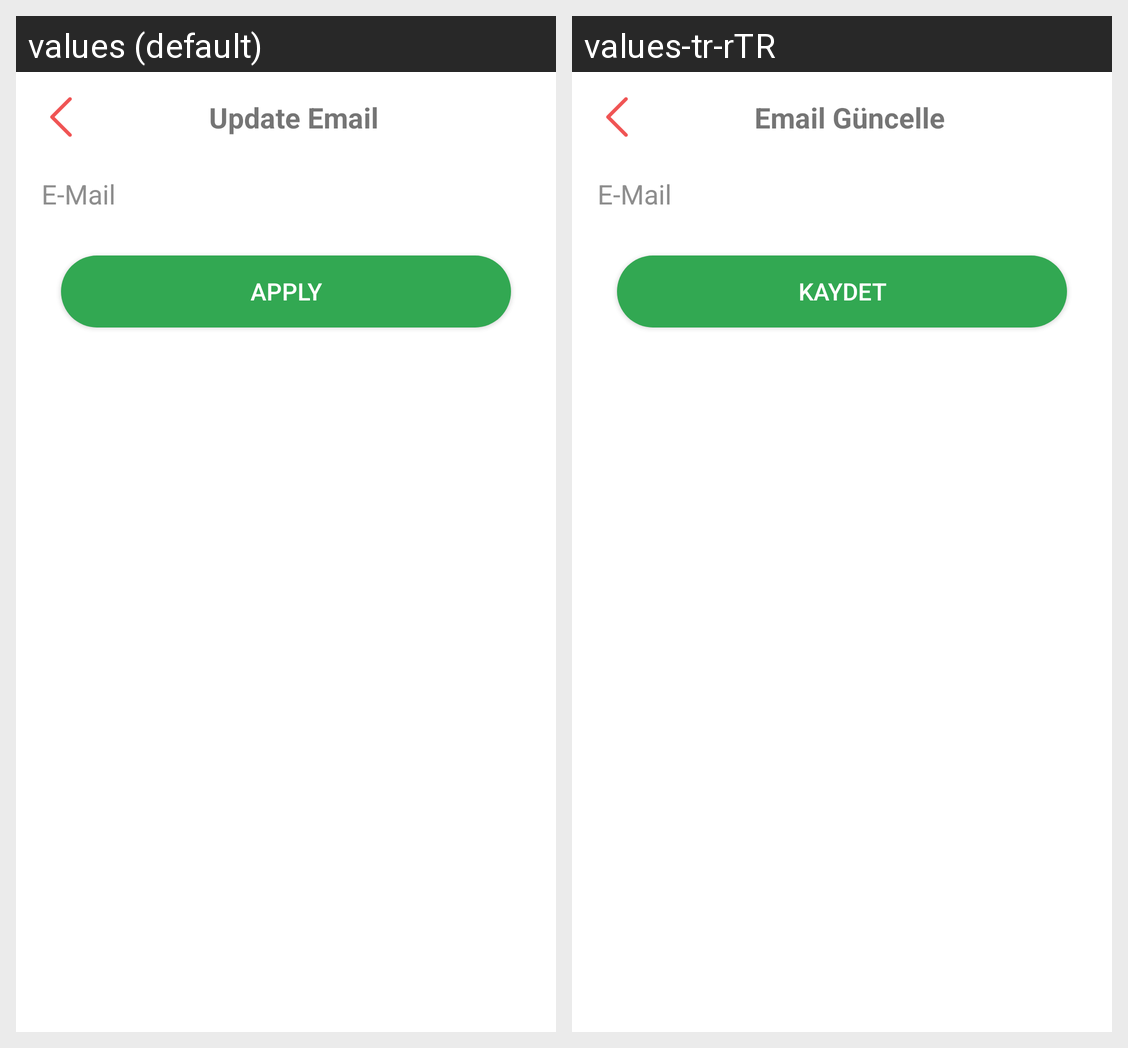

For this localized Android screen grid, give each drawn string resource with its value in every locale shown.
Android screen res/layout/layout_update_email.xml rendered under 2 locales, left to right: values (default), values-tr-rTR. Device: Nexus 5 (rendered at 1080×1920; each locale shown at half size, 540×960, under a caption strip naming it); theme Theme.MyGoalDiary.
Strings drawn on this screen, with the default value and each locale's value (text and hints the layout hard-codes, and strings that could not be matched under every locale, appear in the picture but are not listed):

updateEmail
  values: Update Email
  values-tr-rTR: Email Güncelle

apply
  values: APPLY
  values-tr-rTR: KAYDET
